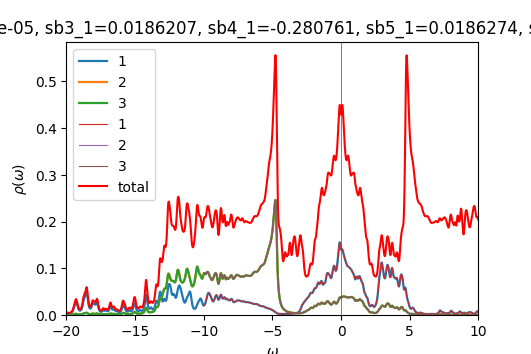

Data behind this chart, as committed beside it:
w	up_1	up_2	up_3	down_1	down_2	down_3	cumul_up_1	cumul_up_2	cumul_up_3	cumul_down_1	cumul_down_2	cumul_down_3	
-20	0.005035	0.0005758	0.0005677	7.51846e-05	4.8856e-05	4.8856e-05	0	0	0	0	0	0
-19.98	0.004656	0.0005531	0.0005471	7.53033e-05	4.8956e-05	4.8956e-05	0.0001164	1.38282e-05	1.36773e-05	1.88258e-06	1.2239e-06	1.2239e-06
-19.95	0.00423	0.0005323	0.0005278	7.54474e-05	4.90571e-05	4.90572e-05	0.0002221	2.7135e-05	2.68722e-05	3.76877e-06	2.45033e-06	2.45033e-06
-19.93	0.003852	0.000516	0.0005128	7.56119e-05	4.91592e-05	4.91592e-05	0.0003184	4.0036e-05	3.96911e-05	5.65906e-06	3.67931e-06	3.67931e-06
-19.9	0.003568	0.0005056	0.0005032	7.57922e-05	4.9262e-05	4.9262e-05	0.0004076	5.26753e-05	5.22718e-05	7.55387e-06	4.91086e-06	4.91086e-06
-19.88	0.00338	0.0005006	0.0004991	7.59849e-05	4.93655e-05	4.93655e-05	0.0004921	6.51914e-05	6.47486e-05	9.45349e-06	6.145e-06	6.145e-06
-19.85	0.003276	0.0005006	0.0004997	7.61875e-05	4.94696e-05	4.94696e-05	0.000574	7.77062e-05	7.72408e-05	1.13582e-05	7.38174e-06	7.38174e-06
-19.82	0.003242	0.0005049	0.0005046	7.63987e-05	4.95743e-05	4.95743e-05	0.0006551	9.03282e-05	8.9855e-05	1.32681e-05	8.62109e-06	8.6211e-06
-19.8	0.003269	0.0005132	0.0005134	7.66174e-05	4.96795e-05	4.96795e-05	0.0007368	0.0001032	0.0001027	1.51836e-05	9.86308e-06	9.86308e-06
-19.77	0.003352	0.0005254	0.0005263	7.68435e-05	4.97852e-05	4.97852e-05	0.0008206	0.0001163	0.0001158	1.71047e-05	1.11077e-05	1.11077e-05
-19.75	0.003489	0.0005419	0.0005433	7.70769e-05	4.98914e-05	4.98914e-05	0.0009078	0.0001298	0.0001294	1.90316e-05	1.2355e-05	1.2355e-05
-19.73	0.003684	0.000563	0.0005651	7.73183e-05	4.99981e-05	4.99981e-05	0.0009999	0.0001439	0.0001436	2.09645e-05	1.36049e-05	1.36049e-05
-19.7	0.003943	0.0005896	0.0005924	7.75687e-05	5.01054e-05	5.01053e-05	0.001099	0.0001587	0.0001584	2.29038e-05	1.48576e-05	1.48576e-05
-19.68	0.004277	0.0006228	0.0006266	7.78298e-05	5.02132e-05	5.02132e-05	0.001205	0.0001742	0.000174	2.48495e-05	1.61129e-05	1.61129e-05
-19.65	0.004706	0.0006646	0.0006695	7.81042e-05	5.03216e-05	5.03216e-05	0.001323	0.0001908	0.0001908	2.68021e-05	1.73709e-05	1.73709e-05
-19.62	0.005253	0.0007173	0.0007237	7.83949e-05	5.04307e-05	5.04307e-05	0.001454	0.0002088	0.0002089	2.8762e-05	1.86317e-05	1.86317e-05
-19.6	0.005956	0.0007846	0.0007928	7.87058e-05	5.05405e-05	5.05405e-05	0.001603	0.0002284	0.0002287	3.07296e-05	1.98952e-05	1.98952e-05
-19.57	0.006867	0.0008714	0.0008821	7.90394e-05	5.06511e-05	5.06511e-05	0.001775	0.0002502	0.0002507	3.27056e-05	2.11615e-05	2.11615e-05
-19.55	0.008053	0.0009843	0.0009984	7.93932e-05	5.07626e-05	5.07626e-05	0.001976	0.0002748	0.0002757	3.46904e-05	2.24306e-05	2.24306e-05
-19.52	0.009597	0.001131	0.00115	7.97558e-05	5.08749e-05	5.08748e-05	0.002216	0.000303	0.0003044	3.66843e-05	2.37024e-05	2.37024e-05
-19.5	0.01156	0.001316	0.001342	8.01138e-05	5.09879e-05	5.09879e-05	0.002505	0.000336	0.000338	3.86872e-05	2.49771e-05	2.49771e-05
-19.48	0.01393	0.001536	0.001571	8.04729e-05	5.1102e-05	5.1102e-05	0.002853	0.0003744	0.0003772	4.0699e-05	2.62547e-05	2.62547e-05
-19.45	0.01649	0.001766	0.001813	8.08641e-05	5.12177e-05	5.12176e-05	0.003266	0.0004185	0.0004226	4.27206e-05	2.75351e-05	2.75351e-05
-19.43	0.01896	0.001972	0.002034	8.1325e-05	5.13357e-05	5.13356e-05	0.00374	0.0004678	0.0004734	4.47537e-05	2.88185e-05	2.88185e-05
-19.4	0.02131	0.002151	0.002228	8.18877e-05	5.14566e-05	5.14565e-05	0.004273	0.0005216	0.0005291	4.68009e-05	3.01049e-05	3.01049e-05
-19.38	0.02378	0.002333	0.00241	8.25731e-05	5.15812e-05	5.1581e-05	0.004867	0.0005799	0.0005894	4.88653e-05	3.13945e-05	3.13945e-05
-19.35	0.02629	0.002519	0.002567	8.33726e-05	5.1709e-05	5.17087e-05	0.005524	0.0006429	0.0006535	5.09496e-05	3.26872e-05	3.26872e-05
-19.32	0.02813	0.002645	0.002627	8.42056e-05	5.18377e-05	5.18372e-05	0.006228	0.000709	0.0007192	5.30547e-05	3.39831e-05	3.39831e-05
-19.3	0.02861	0.002632	0.002547	8.48919e-05	5.19619e-05	5.19613e-05	0.006943	0.0007748	0.0007829	5.5177e-05	3.52822e-05	3.52821e-05
-19.27	0.02782	0.00248	0.00237	8.52306e-05	5.20763e-05	5.20759e-05	0.007638	0.0008368	0.0008421	5.73078e-05	3.65841e-05	3.6584e-05
-19.25	0.02625	0.002254	0.002156	8.51681e-05	5.21802e-05	5.21803e-05	0.008295	0.0008931	0.000896	5.9437e-05	3.78886e-05	3.78885e-05
-19.23	0.02399	0.002008	0.001933	8.48488e-05	5.22785e-05	5.2279e-05	0.008894	0.0009433	0.0009444	6.15582e-05	3.91956e-05	3.91955e-05
-19.2	0.02108	0.001766	0.001712	8.44801e-05	5.23766e-05	5.23772e-05	0.009422	0.0009875	0.0009872	6.36702e-05	4.0505e-05	4.05049e-05
-19.18	0.01799	0.001552	0.001513	8.41922e-05	5.24776e-05	5.24781e-05	0.009871	0.001026	0.001025	6.5775e-05	4.18169e-05	4.18169e-05
-19.15	0.01523	0.001381	0.001353	8.40219e-05	5.25822e-05	5.25826e-05	0.01025	0.001061	0.001059	6.78756e-05	4.31315e-05	4.31315e-05
-19.12	0.01308	0.001256	0.001235	8.39586e-05	5.26898e-05	5.26901e-05	0.01058	0.001092	0.00109	6.99745e-05	4.44487e-05	4.44487e-05
-19.1	0.01153	0.001172	0.001157	8.39794e-05	5.28e-05	5.28003e-05	0.01087	0.001122	0.001119	7.2074e-05	4.57687e-05	4.57687e-05
-19.07	0.01048	0.001122	0.00111	8.40631e-05	5.29122e-05	5.29124e-05	0.01113	0.00115	0.001146	7.41756e-05	4.70915e-05	4.70915e-05
-19.05	0.009854	0.0011	0.001092	8.41937e-05	5.3026e-05	5.30261e-05	0.01138	0.001177	0.001174	7.62804e-05	4.84172e-05	4.84172e-05
-19.02	0.009566	0.001102	0.001097	8.43596e-05	5.3141e-05	5.31411e-05	0.01161	0.001205	0.001201	7.83894e-05	4.97457e-05	4.97457e-05
-19	0.009581	0.001129	0.001125	8.45532e-05	5.32571e-05	5.32572e-05	0.01185	0.001233	0.001229	8.05032e-05	5.10771e-05	5.10771e-05
-18.98	0.009889	0.00118	0.001179	8.47692e-05	5.33742e-05	5.33742e-05	0.0121	0.001262	0.001259	8.26225e-05	5.24115e-05	5.24115e-05
-18.95	0.01051	0.001259	0.00126	8.50046e-05	5.34921e-05	5.34922e-05	0.01236	0.001294	0.00129	8.47476e-05	5.37488e-05	5.37488e-05
-18.93	0.01148	0.001372	0.001375	8.52575e-05	5.36109e-05	5.36109e-05	0.01265	0.001328	0.001325	8.6879e-05	5.50891e-05	5.50891e-05
-18.9	0.01289	0.00153	0.001534	8.55276e-05	5.37305e-05	5.37305e-05	0.01297	0.001366	0.001363	8.90172e-05	5.64323e-05	5.64323e-05
-18.88	0.01486	0.001744	0.00175	8.58156e-05	5.38509e-05	5.38509e-05	0.01334	0.00141	0.001407	9.11626e-05	5.77786e-05	5.77786e-05
-18.85	0.01752	0.002027	0.002037	8.61237e-05	5.39722e-05	5.39722e-05	0.01378	0.001461	0.001458	9.33157e-05	5.91279e-05	5.91279e-05
-18.82	0.02094	0.002387	0.0024	8.6455e-05	5.40944e-05	5.40944e-05	0.01431	0.00152	0.001518	9.54771e-05	6.04803e-05	6.04803e-05
-18.8	0.02498	0.002797	0.002815	8.68133e-05	5.42176e-05	5.42176e-05	0.01493	0.00159	0.001588	9.76474e-05	6.18357e-05	6.18357e-05
-18.77	0.02904	0.003181	0.003204	8.72008e-05	5.43419e-05	5.43419e-05	0.01566	0.00167	0.001668	9.98274e-05	6.31943e-05	6.31943e-05
-18.75	0.03231	0.003435	0.003466	8.76134e-05	5.44674e-05	5.44674e-05	0.01646	0.001756	0.001755	0.000102	6.45559e-05	6.4556e-05
-18.73	0.03454	0.003532	0.003574	8.80373e-05	5.45941e-05	5.45941e-05	0.01733	0.001844	0.001844	0.0001042	6.59208e-05	6.59208e-05
-18.7	0.03629	0.003555	0.003612	8.84602e-05	5.4722e-05	5.4722e-05	0.01824	0.001933	0.001934	0.0001064	6.72888e-05	6.72889e-05
-18.68	0.03805	0.003594	0.003671	8.8895e-05	5.48515e-05	5.48515e-05	0.01919	0.002023	0.002026	0.0001087	6.86601e-05	6.86601e-05
-18.65	0.03966	0.003685	0.003786	8.9381e-05	5.49836e-05	5.49836e-05	0.02018	0.002115	0.002121	0.0001109	7.00347e-05	7.00347e-05
-18.62	0.04104	0.003845	0.003973	8.99604e-05	5.51192e-05	5.51192e-05	0.0212	0.002211	0.00222	0.0001131	7.14127e-05	7.14127e-05
-18.6	0.04281	0.004114	0.004266	9.06607e-05	5.5259e-05	5.5259e-05	0.02227	0.002314	0.002327	0.0001154	7.27942e-05	7.27942e-05
-18.57	0.04546	0.004498	0.004648	9.14752e-05	5.54027e-05	5.54027e-05	0.02341	0.002426	0.002443	0.0001177	7.41792e-05	7.41793e-05
-18.55	0.04825	0.00489	0.004981	9.23215e-05	5.55475e-05	5.55475e-05	0.02462	0.002548	0.002567	0.00012	7.55679e-05	7.55679e-05
-18.52	0.04917	0.005069	0.005044	9.30178e-05	5.5687e-05	5.56869e-05	0.02585	0.002675	0.002694	0.0001223	7.69601e-05	7.69601e-05
... 1,141 more rows
